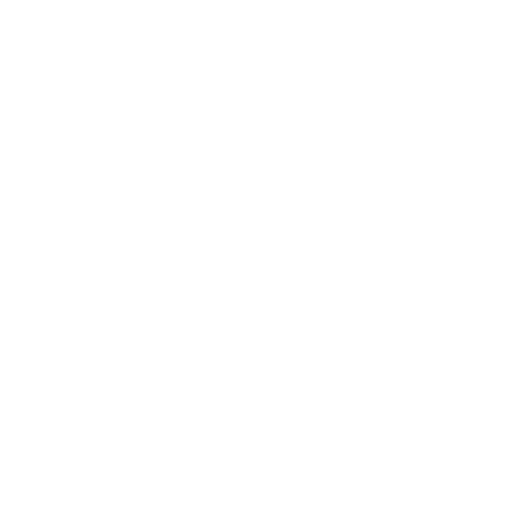
t = 0.00 s
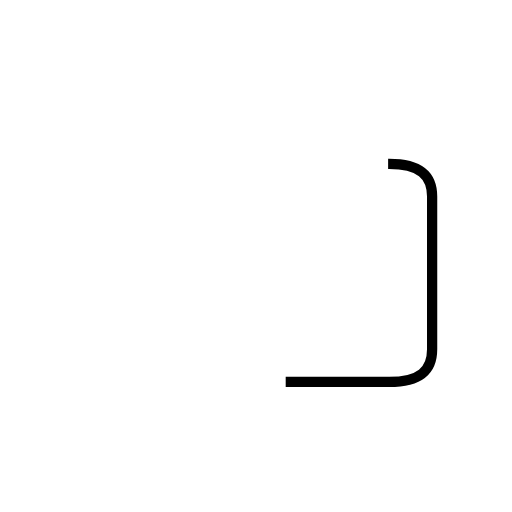
t = 1.12 s
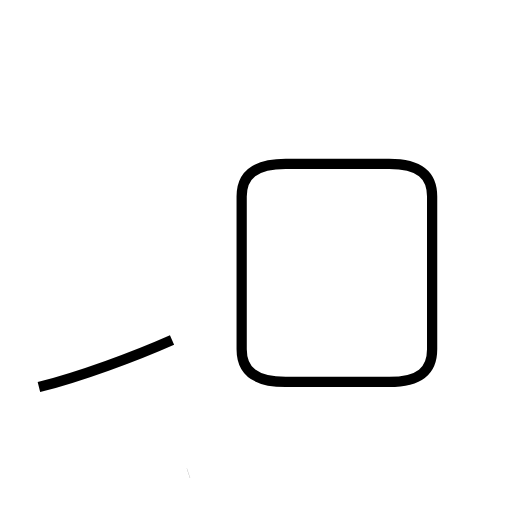
t = 2.65 s
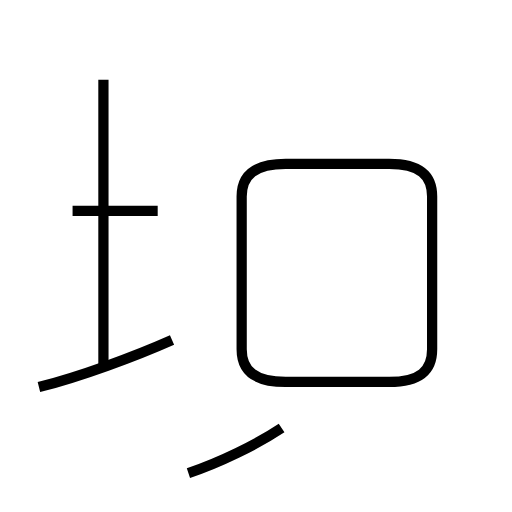
t = 4.04 s
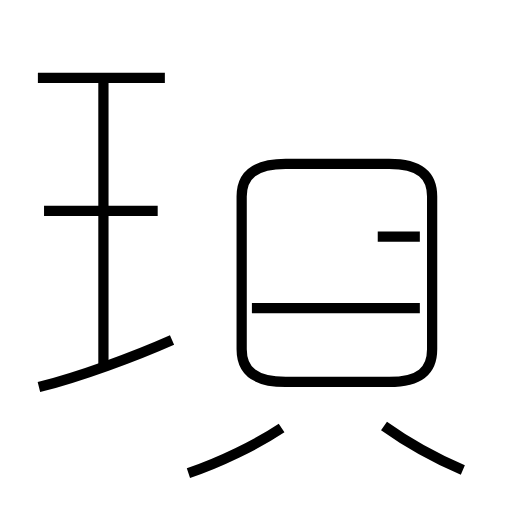
t = 5.37 s
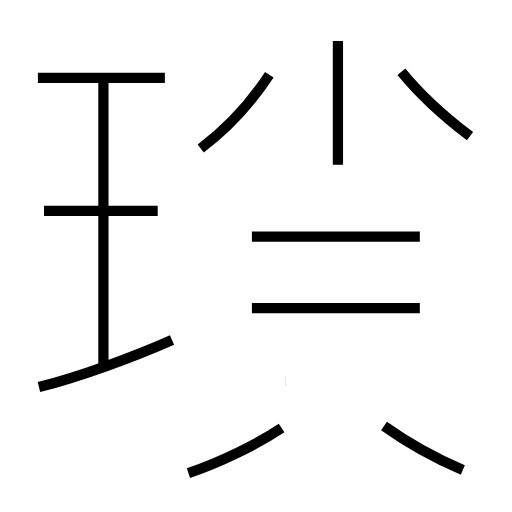
t = 6.68 s

The animated SVG that drew these frames (rendered in a browser with its animation timeline set to each time). Animation: 12 SMIL elements (animate=12); one cycle of 6.68 s.

<?xml version='1.0' encoding='utf-8'?>
<svg viewBox="0.0 -6.0 50.0 50.0" version="1.1" xmlns="http://www.w3.org/2000/svg"><rect x="-1000" y="-1000" width="2000" height="2000" stroke="white" fill="white" /><g style="fill:none;stroke:#000000;stroke-width:1"><path d="M 27.9 -6.7 L 38.0 -6.7 C 41.0 -6.7 42.2 -7.8 42.2 -9.9 L 42.2 -24.8 C 42.2 -26.9 41.0 -28.0 38.0 -28.0 L 27.9 -28.0 C 24.9 -28.0 23.6 -26.9 23.6 -24.8 L 23.6 -9.9 C 23.6 -7.8 24.9 -6.7 27.9 -6.7 Z " transform="translate(0.0 38.0)" stroke-dasharray="74.383635571768" stroke-dashoffset="74.383635571768"><animate attributeName="stroke-dashoffset" from="74.383635571768" to="0" dur="2.23150906715304s" begin="0s; anim_end.end" fill="freeze" id="anim0" /></path><path d="M 3.8 -6.2 C 7.8 -7.2 13.2 -9.2 16.8 -10.8 " transform="translate(0.0 38.0)" stroke-dasharray="13.803964658297907" stroke-dashoffset="13.803964658297907"><animate attributeName="stroke-dashoffset" from="13.803964658297907" to="0" dur="0.4141189397489372s" begin="anim0.end" fill="freeze" id="anim1" /></path><path d="M 18.4 2.2 C 21.4 1.2 25.1 -0.6 27.5 -2.2 " transform="translate(0.0 38.0)" stroke-dasharray="10.132854192171273" stroke-dashoffset="10.132854192171273"><animate attributeName="stroke-dashoffset" from="10.132854192171273" to="0" dur="0.30398562576513816s" begin="anim1.end" fill="freeze" id="anim2" /></path><path d="M 10.1 -8.3 L 10.1 -36.2 " transform="translate(0.0 38.0)" stroke-dasharray="27.900000000000002" stroke-dashoffset="27.900000000000002"><animate attributeName="stroke-dashoffset" from="27.900000000000002" to="0" dur="0.8370000000000001s" begin="anim2.end" fill="freeze" id="anim3" /></path><path d="M 15.4 -23.4 L 4.3 -23.4 " transform="translate(0.0 38.0)" stroke-dasharray="11.100000000000001" stroke-dashoffset="11.100000000000001"><animate attributeName="stroke-dashoffset" from="11.100000000000001" to="0" dur="0.333s" begin="anim3.end" fill="freeze" id="anim4" /></path><path d="M 45.2 1.9 C 42.4 0.7 39.6 -0.9 37.5 -2.4 " transform="translate(0.0 38.0)" stroke-dasharray="8.835088114112136" stroke-dashoffset="8.835088114112136"><animate attributeName="stroke-dashoffset" from="8.835088114112136" to="0" dur="0.26505264342336404s" begin="anim4.end" fill="freeze" id="anim5" /></path><path d="M 16.1 -36.4 L 3.7 -36.4 " transform="translate(0.0 38.0)" stroke-dasharray="12.400000000000002" stroke-dashoffset="12.400000000000002"><animate attributeName="stroke-dashoffset" from="12.400000000000002" to="0" dur="0.37200000000000005s" begin="anim5.end" fill="freeze" id="anim6" /></path><path d="M 41.0 -13.9 L 24.6 -13.9 " transform="translate(0.0 38.0)" stroke-dasharray="16.4" stroke-dashoffset="16.4"><animate attributeName="stroke-dashoffset" from="16.4" to="0" dur="0.49199999999999994s" begin="anim6.end" fill="freeze" id="anim7" /></path><path d="M 41.0 -20.9 L 24.6 -20.9 " transform="translate(0.0 38.0)" stroke-dasharray="16.4" stroke-dashoffset="16.4"><animate attributeName="stroke-dashoffset" from="16.4" to="0" dur="0.49199999999999994s" begin="anim7.end" fill="freeze" id="anim8" /></path><path d="M 19.6 -29.5 C 22.4 -31.6 24.6 -34.1 26.3 -36.7 " transform="translate(0.0 38.0)" stroke-dasharray="9.885240081783072" stroke-dashoffset="9.885240081783072"><animate attributeName="stroke-dashoffset" from="9.885240081783072" to="0" dur="0.29655720245349215s" begin="anim8.end" fill="freeze" id="anim9" /></path><path d="M 45.9 -30.7 C 43.4 -32.6 40.9 -34.9 39.2 -37.0 " transform="translate(0.0 38.0)" stroke-dasharray="9.216930349136476" stroke-dashoffset="9.216930349136476"><animate attributeName="stroke-dashoffset" from="9.216930349136476" to="0" dur="0.2765079104740943s" begin="anim9.end" fill="freeze" id="anim10" /></path><path d="M 33.0 -27.9 L 33.0 -40.0" transform="translate(0.0 38.0)" stroke-dasharray="12.100000000000001" stroke-dashoffset="12.100000000000001"><animate attributeName="stroke-dashoffset" from="12.100000000000001" to="0" dur="0.36300000000000004s" begin="anim10.end" fill="freeze" id="anim_end" /></path></g></svg>
